The GitHub repository igonzalezespi/TFG contains a labelled image folder "test-categorical" with 4 categories: altogrado, ascus, bajogrado, benign. Examples follow, each with its label.

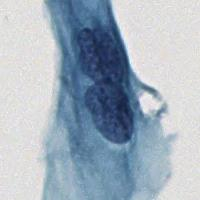
Label: bajogrado

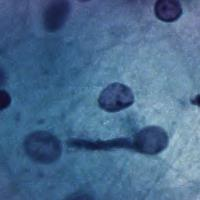
Label: benign

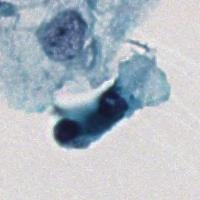
Label: ascus

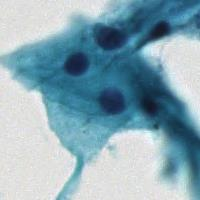
Label: benign

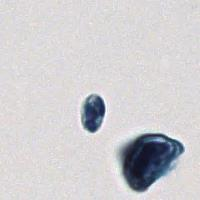
Label: altogrado

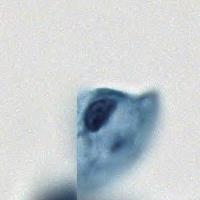
Label: benign
